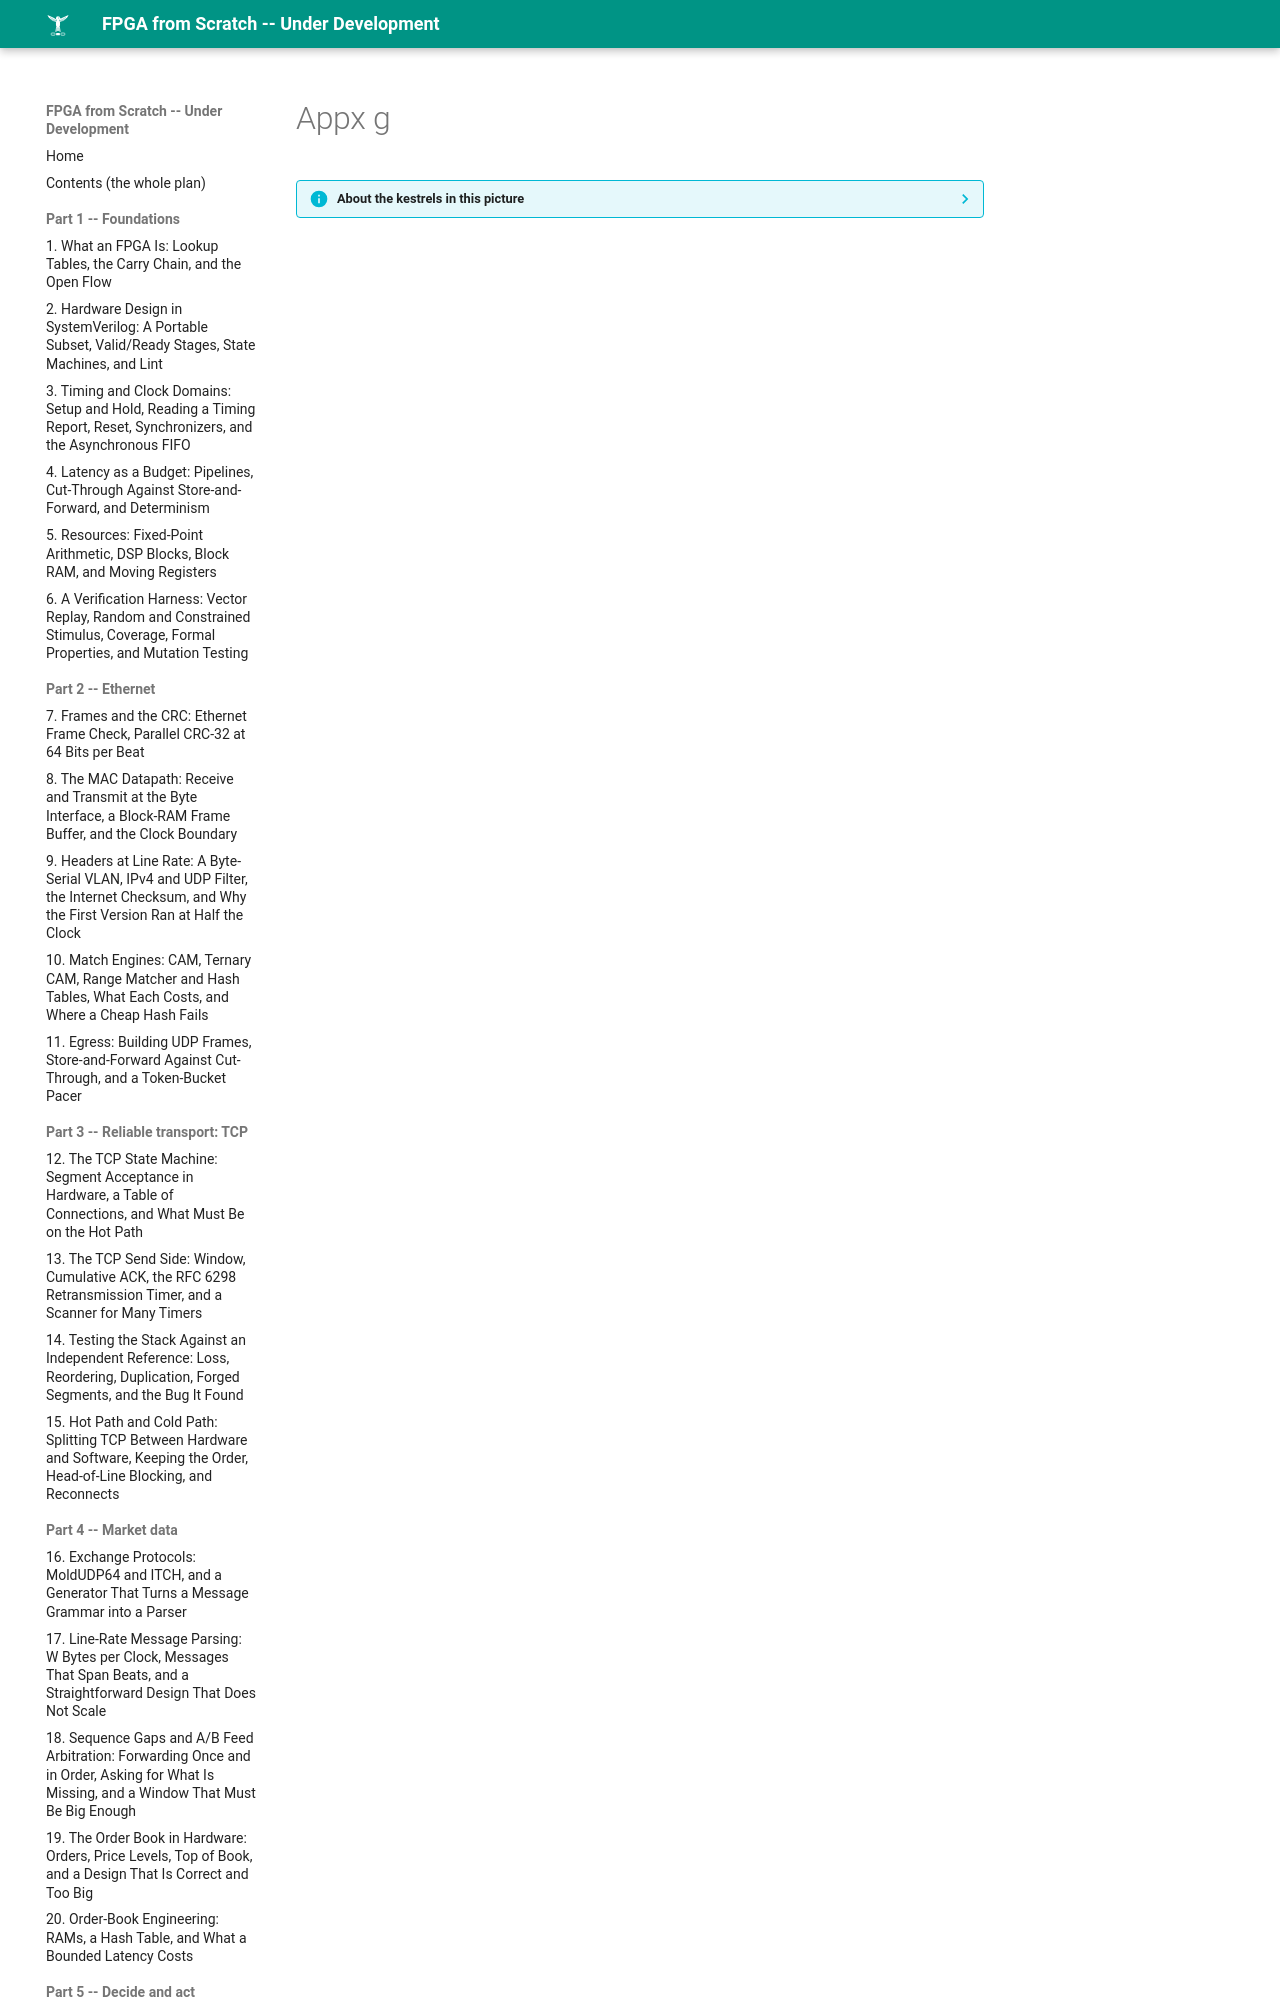

repository: MaximumBeings/fpga_from_scratch · page: assets/art/appx-g/index.html · generator: mkdocs

??? info "About the kestrels in this picture"
    - **Lesser kestrel** (*Falco naumanni*) breeds in colonies in Mediterranean Europe and Central Asia and migrates to Africa for the winter. It feeds largely on large insects and nests in cavities in old buildings and cliffs.
    - **Seychelles kestrel** (*Falco araeus*) is found on the granitic islands of the Seychelles. It is
